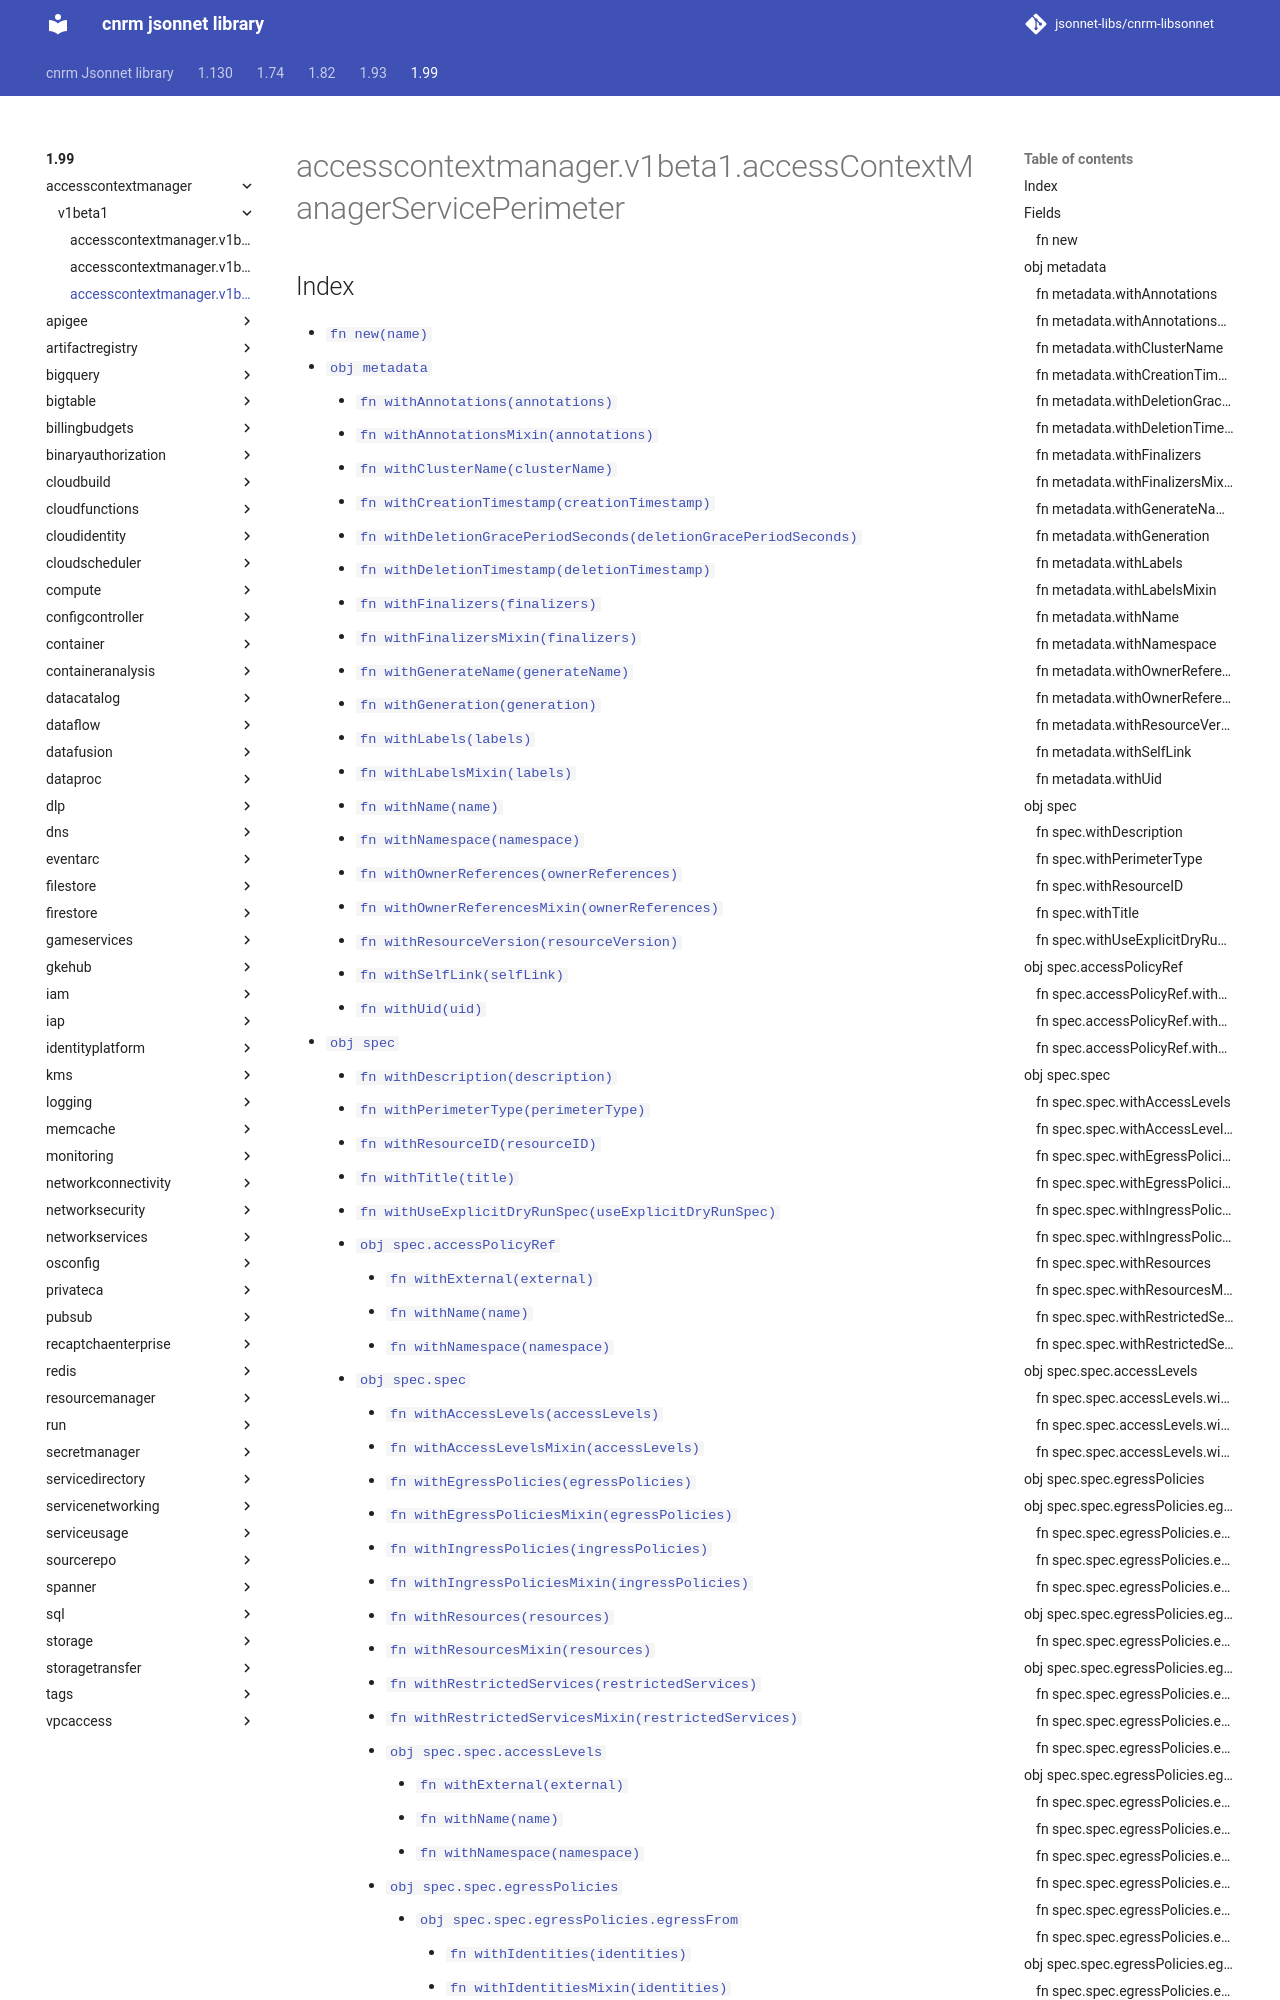

repository: jsonnet-libs/cnrm-libsonnet · page: 1.99/accesscontextmanager/v1beta1/accessContextManagerServicePerimeter/index.html · generator: mkdocs

---
permalink: /1.99/accesscontextmanager/v1beta1/accessContextManagerServicePerimeter/
---

# accesscontextmanager.v1beta1.accessContextManagerServicePerimeter



## Index

* [`fn new(name)`](#fn-new)
* [`obj metadata`](#obj-metadata)
  * [`fn withAnnotations(annotations)`](#fn-metadatawithannotations)
  * [`fn withAnnotationsMixin(annotations)`](#fn-metadatawithannotationsmixin)
  * [`fn withClusterName(clusterName)`](#fn-metadatawithclustername)
  * [`fn withCreationTimestamp(creationTimestamp)`](#fn-metadatawithcreationtimestamp)
  * [`fn withDeletionGracePeriodSeconds(deletionGracePeriodSeconds)`](#fn-metadatawithdeletiongraceperiodseconds)
  * [`fn withDeletionTimestamp(deletionTimestamp)`](#fn-metadatawithdeletiontimestamp)
  * [`fn withFinalizers(finalizers)`](#fn-metadatawithfinalizers)
  * [`fn withFinalizersMixin(finalizers)`](#fn-metadatawithfinalizersmixin)
  * [`fn withGenerateName(generateName)`](#fn-metadatawithgeneratename)
  * [`fn withGeneration(generation)`](#fn-metadatawithgeneration)
  * [`fn withLabels(labels)`](#fn-metadatawithlabels)
  * [`fn withLabelsMixin(labels)`](#fn-metadatawithlabelsmixin)
  * [`fn withName(name)`](#fn-metadatawithname)
  * [`fn withNamespace(namespace)`](#fn-metadatawithnamespace)
  * [`fn withOwnerReferences(ownerReferences)`](#fn-metadatawithownerreferences)
  * [`fn withOwnerReferencesMixin(ownerReferences)`](#fn-metadatawithownerreferencesmixin)
  * [`fn withResourceVersion(resourceVersion)`](#fn-metadatawithresourceversion)
  * [`fn withSelfLink(selfLink)`](#fn-metadatawithselflink)
  * [`fn withUid(uid)`](#fn-metadatawithuid)
* [`obj spec`](#obj-spec)
  * [`fn withDescription(description)`](#fn-specwithdescription)
  * [`fn withPerimeterType(perimeterType)`](#fn-specwithperimetertype)
  * [`fn withResourceID(resourceID)`](#fn-specwithresourceid)
  * [`fn withTitle(title)`](#fn-specwithtitle)
  * [`fn withUseExplicitDryRunSpec(useExplicitDryRunSpec)`](#fn-specwithuseexplicitdryrunspec)
  * [`obj spec.accessPolicyRef`](#obj-specaccesspolicyref)
    * [`fn withExternal(external)`](#fn-specaccesspolicyrefwithexternal)
    * [`fn withName(name)`](#fn-specaccesspolicyrefwithname)
    * [`fn withNamespace(namespace)`](#fn-specaccesspolicyrefwithnamespace)
  * [`obj spec.spec`](#obj-specspec)
    * [`fn withAccessLevels(accessLevels)`](#fn-specspecwithaccesslevels)
    * [`fn withAccessLevelsMixin(accessLevels)`](#fn-specspecwithaccesslevelsmixin)
    * [`fn withEgressPolicies(egressPolicies)`](#fn-specspecwithegresspolicies)
    * [`fn withEgressPoliciesMixin(egressPolicies)`](#fn-specspecwithegresspoliciesmixin)
    * [`fn withIngressPolicies(ingressPolicies)`](#fn-specspecwithingresspolicies)
    * [`fn withIngressPoliciesMixin(ingressPolicies)`](#fn-specspecwithingresspoliciesmixin)
    * [`fn withResources(resources)`](#fn-specspecwithresources)
    * [`fn withResourcesMixin(resources)`](#fn-specspecwithresourcesmixin)
    * [`fn withRestrictedServices(restrictedServices)`](#fn-specspecwithrestrictedservices)
    * [`fn withRestrictedServicesMixin(restrictedServices)`](#fn-specspecwithrestrictedservicesmixin)
    * [`obj spec.spec.accessLevels`](#obj-specspecaccesslevels)
      * [`fn withExternal(external)`](#fn-specspecaccesslevelswithexternal)
      * [`fn withName(name)`](#fn-specspecaccesslevelswithname)
      * [`fn withNamespace(namespace)`](#fn-specspecaccesslevelswithnamespace)
    * [`obj spec.spec.egressPolicies`](#obj-specspecegresspolicies)
      * [`obj spec.spec.egressPolicies.egressFrom`](#obj-specspecegresspoliciese
